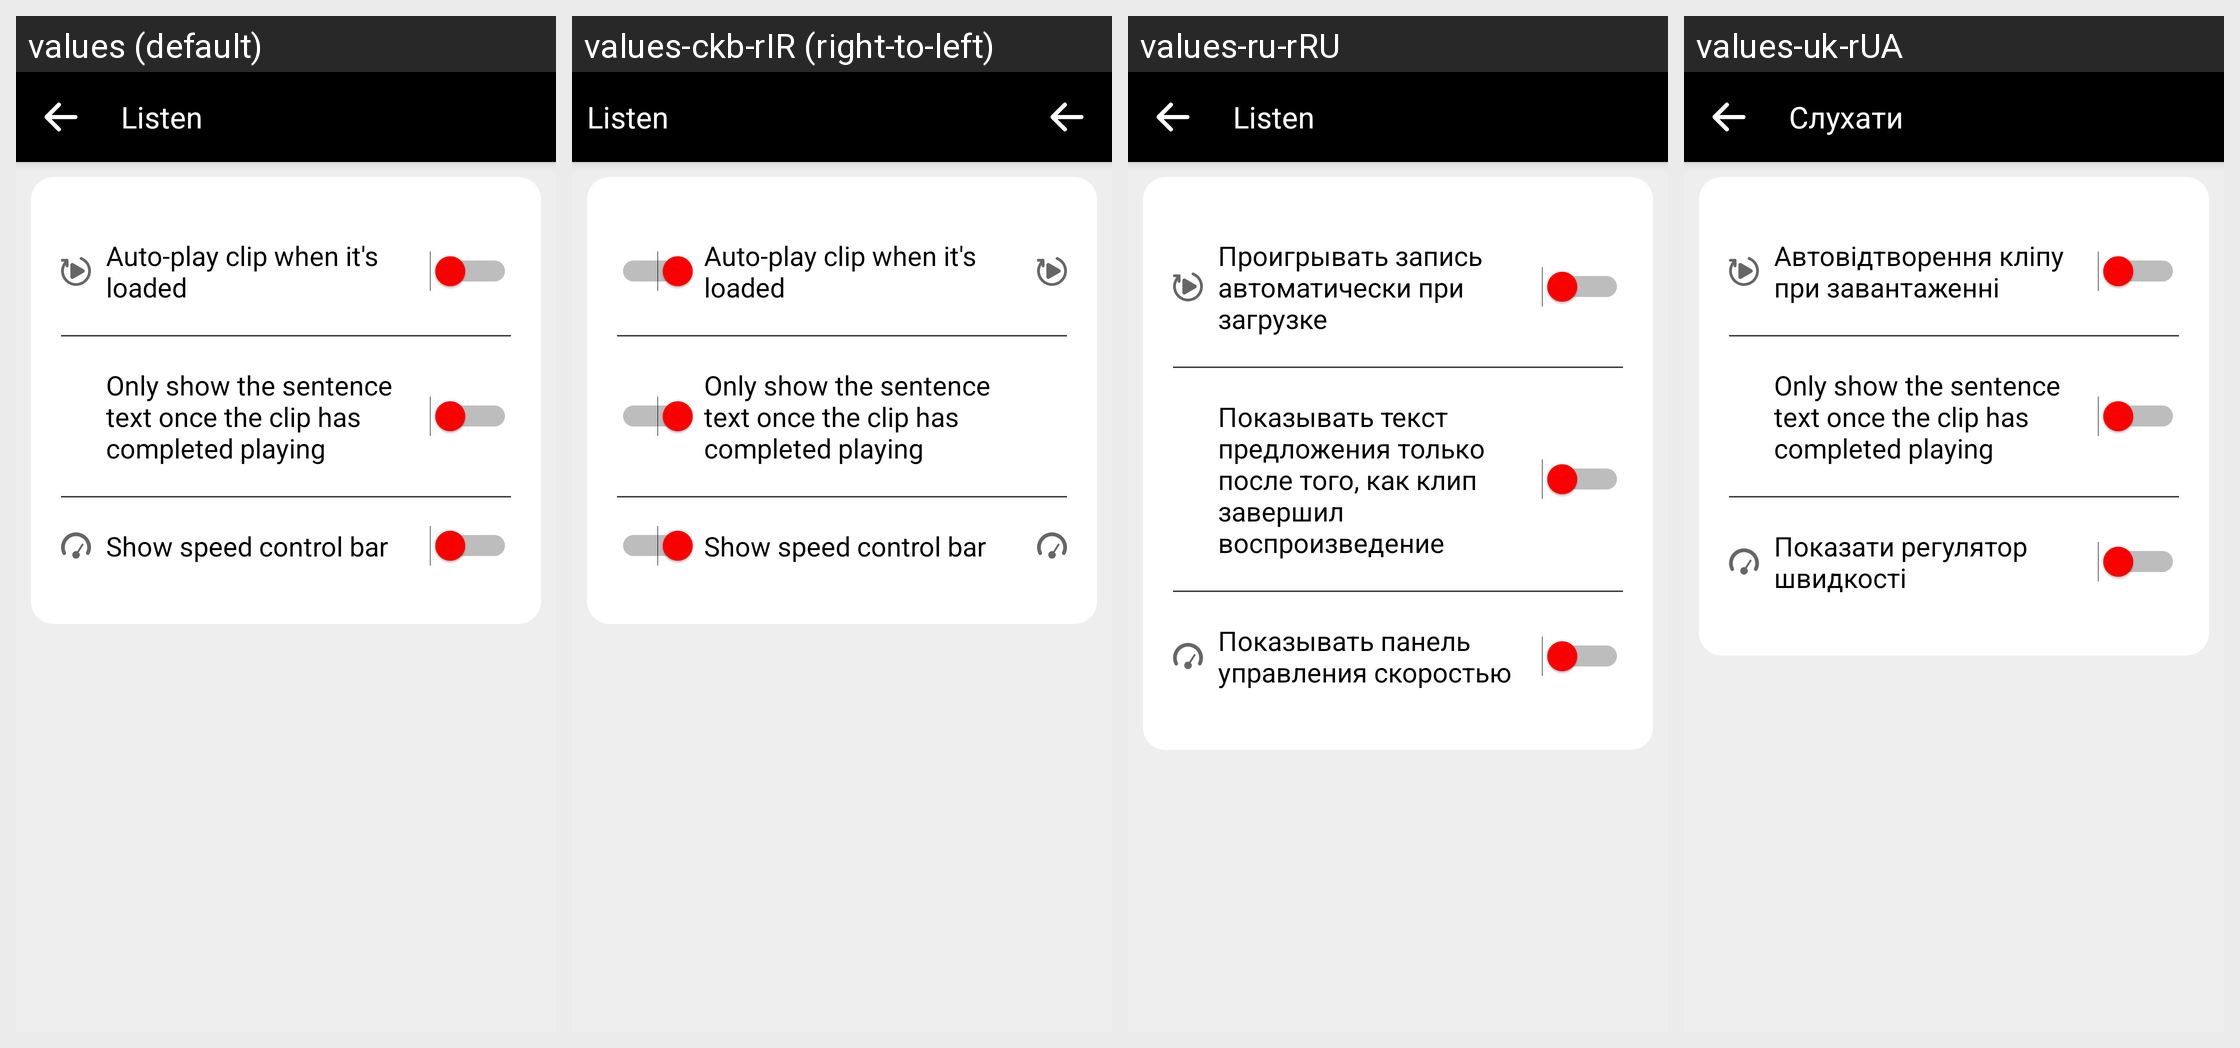

Strings drawn on this Android screen and how each of the app's shown locales translates them:
Android screen res/layout/fragment_listen_settings.xml rendered under 4 locales, left to right: values (default), values-ckb-rIR (right-to-left), values-ru-rRU, values-uk-rUA. Device: Nexus 5 (rendered at 1080×1920; each locale shown at half size, 540×960, under a caption strip naming it); theme AppTheme.
Other locales in the repository, not shown: values-ar, values-ar-rSA, values-as-rIN, values-ast-rES, values-az-rAZ, values-ba-rRU, values-be-rBY, values-bg-rBG, values-bn-rBD, values-br-rFR, values-ca, values-ca-rES, values-cs, values-cs-rCZ, values-cy-rGB, values-da-rDK, values-de, values-de-rDE, values-dv-rMV, values-el-rGR, values-eo, values-eo-rUY, values-es, values-es-rES, values-et, values-et-rEE, values-eu, values-eu-rES, values-fa, values-fa-rIR, values-fi-rFI, values-fr, values-fr-rFR, values-fy-rNL, values-ga-rIE, values-gl-rES, values-gn-rPY, values-hi-rIN, values-hu-rHU, values-ia, values-ig-rNG, values-in-rID, values-it, values-it-rIT, values-ja-rJP, values-ka-rGE, values-kab, values-kk-rKZ, values-ko-rKR, values-ky-rKG, values-lg-rUG, values-lt-rLT, values-lv-rLV, values-mt-rMT, values-nl, values-nl-rNL, values-or-rIN, values-pa-rIN, values-pl-rPL, values-pt-rPT, values-ro-rRO, values-ru, values-sc-rIT, values-sk, values-sk-rSK, values-sl-rSI, values-sr-rSP, values-sv, values-sv-rSE, values-sw-rKE, values-ta, values-ta-rIN, values-th-rTH, values-tok, values-tr, values-tr-rTR, values-tt-rRU, values-ug-rCN, values-uz-rUZ, values-vi-rVN, values-zgh, values-zh-rCN, values-zh-rHK, values-zh-rTW.
Strings drawn on this screen, with the default value and each locale's value (text and hints the layout hard-codes, and strings that could not be matched under every locale, appear in the picture but are not listed):

txt_autoplay_clips_after_loading_settings
  values: Auto-play clip when it's loaded
  values-ckb-rIR: Auto-play clip when it's loaded
  values-ru-rRU: Проигрывать запись автоматически при загрузке
  values-uk-rUA: Автовідтворення кліпу при завантаженні

txt_show_sentence_at_the_ending
  values: Only show the sentence text once the clip has completed playing
  values-ckb-rIR: Only show the sentence text once the clip has completed playing
  values-ru-rRU: Показывать текст предложения только после того, как клип завершил воспроизведение
  values-uk-rUA: Only show the sentence text once the clip has completed playing

txt_show_speed_control_in_speak_listen
  values: Show speed control bar
  values-ckb-rIR: Show speed control bar
  values-ru-rRU: Показывать панель управления скоростью
  values-uk-rUA: Показати регулятор швидкості
